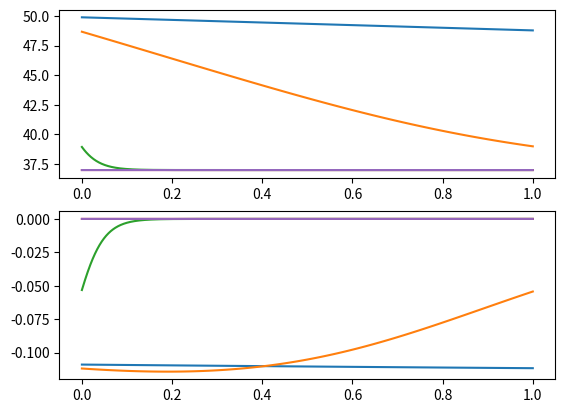

Write the Python code that produced this figure.
__author__ = 'Matt'

import math
import matplotlib.pyplot as plt

def calculateQ(innerRad,outerRad,gasTemp,outerTemp,k):
    return 2*math.pi*k*(gasTemp - outerTemp)/float(math.log(innerRad/float(outerRad)))

def calculateSpecificHeat(gasTemp,relativeHumidity):
    #  h = h(a) + xh(w)   h(a) = Enthalpy of dry air.  h(w) = Enthalpy of water vapour.  x = Specific humidity = relative humidity * xs.
    return 419*math.pow(10,3) + relativeHumidity*saturationPressure(gasTemp)*51.126*math.pow(10,3)

def saturationPressure(gasTemp):
    #  p(ws) = exp(77.345 + 0.0057*tmp - 7235/tmp)/tmp^8.2  tmp = temperature  p(ws) Saturation pressure.
    #  http://www.engineeringtoolbox.com/water-vapor-saturation-pressure-air-d_689.html
    gasTemp = gasTemp + 273
    satPres = (math.exp(77.345 + 0.0057*gasTemp - (7235/float(gasTemp))))/float(math.pow(gasTemp,8.2))
    return satPres

def densityOfWaterVapour(partialPressure,absoluteTemp,relativeHumidity):
    #  densitiyOfWaterVapour = (pressure/Ra*T)(1+x)/(1 + x*Rw/Ra)
    #  Convert to kelvin
    #  http://www.engineeringtoolbox.com/water-vapor-saturation-pressure-air-d_689.html
    Ra = 286.9
    Rw = 461.5
    x = specificHumidity(absoluteTemp, relativeHumidity)
    return (partialPressure/(Ra*(absoluteTemp+273)))*(1+x)/(1+x*(Rw/Ra))

def specificHumidity(absoluteTemp,relativeHumidity):
    # x = 0.62198 pw / (pa - pw)
    pa = 101325  #  Atmospheric pressure.
    pw = partialPressureWaterVapour(absoluteTemp,relativeHumidity)
    return 0.62198*pa/(pa-pw)

def partialPressureWaterVapour(absoluteTemp, relativeHumidity):
    saturationVapourPartialPressure = saturationPressure(absoluteTemp)
    p = (relativeHumidity/float(100))*saturationVapourPartialPressure
    return p


def calculateMassOfWaterVapour(density,diameter,length):
    #  density = mass/volume  thus mass = density*volume
    volume = math.pi*(diameter/float(2))*(diameter/float(2))*length
    return density*volume

def specificHumidityAtSaturation(temp):
    #  saturationPressure = 0.62198*satPressure/(atmosPressureofMoistAir-satPressure)
    #  http://www.engineeringtoolbox.com/humidity-ratio-air-d_686.html
    satPress = saturationPressure(temp)
    #  At sea level.  Assuming the VNB lab is at that condition.
    atmosPress = 101325
    return 0.62198*satPress/float(atmosPress-satPress)

def calculateChangeInTemp(innerR,outerR,gasTemp,outerSurfaceTemp,k,length,relativeHumidity):
    #  dt =gasTemp - mcQ*length
    partialPressure = relativeHumidity*specificHumidityAtSaturation(gasTemp)
    density = densityOfWaterVapour(partialPressure,gasTemp,relativeHumidity)
    mass = calculateMassOfWaterVapour(density,innerR,length)
    Q = calculateQ(innerR,outerR,gasTemp,outerSurfaceTemp,k)
    C = calculateSpecificHeat(gasTemp,relativeHumidity)
    #print "Q = " + str(Q)
    #print "Mass = " + str(mass)
    #print "C = "+ str(C)
    dt = (Q/(mass*C))*length
    #print dt
    return dt

def main():
    ambientTmp = 37
    gasTmp = 50
    length = 1
    numSteps = 10000
    tmp = []
    dT = []
    distance = []
    dist = 0
    a = 2
    if a == 1:
        for i in range(0,numSteps):
            distance.append(dist)
            dist = dist + length/float(numSteps)
        for j in range(37,50,1):
            tmp = []
            dT = []
            gasTmp = j
            for i in distance:
                tmp.append(gasTmp)
                dt = calculateChangeInTemp(0.004,0.006,gasTmp,ambientTmp,0.02,length/float(numSteps),80)
                gasTmp = gasTmp + dt
                dT.append(dt)
           #print distance
           #print tmp
            plt.figure(1)
            plt.subplot(211)
            plt.plot(distance,tmp)

            plt.subplot(212)
            plt.plot(distance,dT)
    #a = 2
    if a == 2:
        num_divs = [10,100,1000,10000,100000]
        for j in num_divs:
            distance = []
            dist = 0
            for i in range(0,j+1):
                distance.append(dist)
                dist = dist + length/float(j)
            tmp = []
            dT = []
            for i in distance:
                dt = calculateChangeInTemp(0.004,0.006,gasTmp,ambientTmp,0.02,length/float(j),80)
                gasTmp = gasTmp + dt

                tmp.append(gasTmp)
                dT.append(dt)

            plt.figure(1)
            plt.subplot(211)
            plt.plot(distance,tmp)

            plt.subplot(212)
            plt.plot(distance,dT)
    plt.show()

if __name__ == '__main__':
    main()